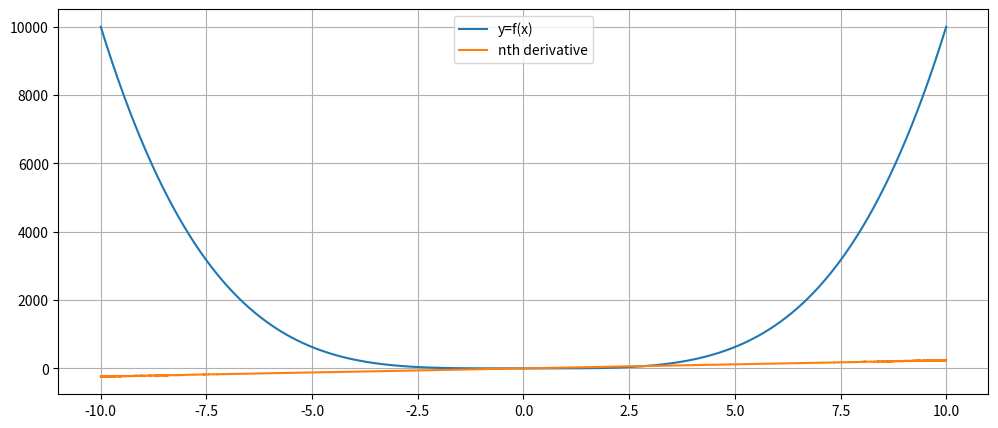

Write Python code to recreate this figure.
import numpy as np
import matplotlib.pyplot as plt
import math


def derivative(f, a, h=0.00001):
    '''
    Compute the difference formula for f'(a) with step size h.
    Limit when h goes to 0 of (f(a+h) - f(h))/h
    Parameters
    ----------
    f : function
        Vectorized function of one variable
    a : number
        Compute derivative at x = a
    h : number
        Step size in difference formula

    Returns -> float
    '''
    return (f(a + h) - f(a))/h


def higher_derivative(f, a, n, h=0.0001):
    '''
    Using newton's difference quotient 
    the following is valid for n > 0
    -------
    f : function

    a : number
        Compute derivative at x = a

    h : number
        Step size

    Returns -> float
    '''
    if (n <= 0):
        return 'n must be greater than 0'
    sigma = 0
    for k in range(n+1):
        first_term = (-1)**(k+n)
        second_term = f(a + k*h)
        combinatorial_number = math.factorial(
            n) / (math.factorial(n-k) * math.factorial(k))

        sigma += (first_term * second_term * combinatorial_number)

    return sigma / (h**n)


#               The first two parameters of linspace are the domain of f
x = np.linspace(-10, 10, 10000)
def f(x): return (x**4)


dydx = derivative(f, x)

dydx_2 = higher_derivative(f, x, 3)

plt.figure(figsize=(12, 5))
plt.plot(x, f(x), label='y=f(x)')
#plt.plot(x, dydx,label="Computed f'(x)")
plt.plot(x, dydx_2, label='nth derivative')
plt.legend()
plt.grid(True)

plt.show()
